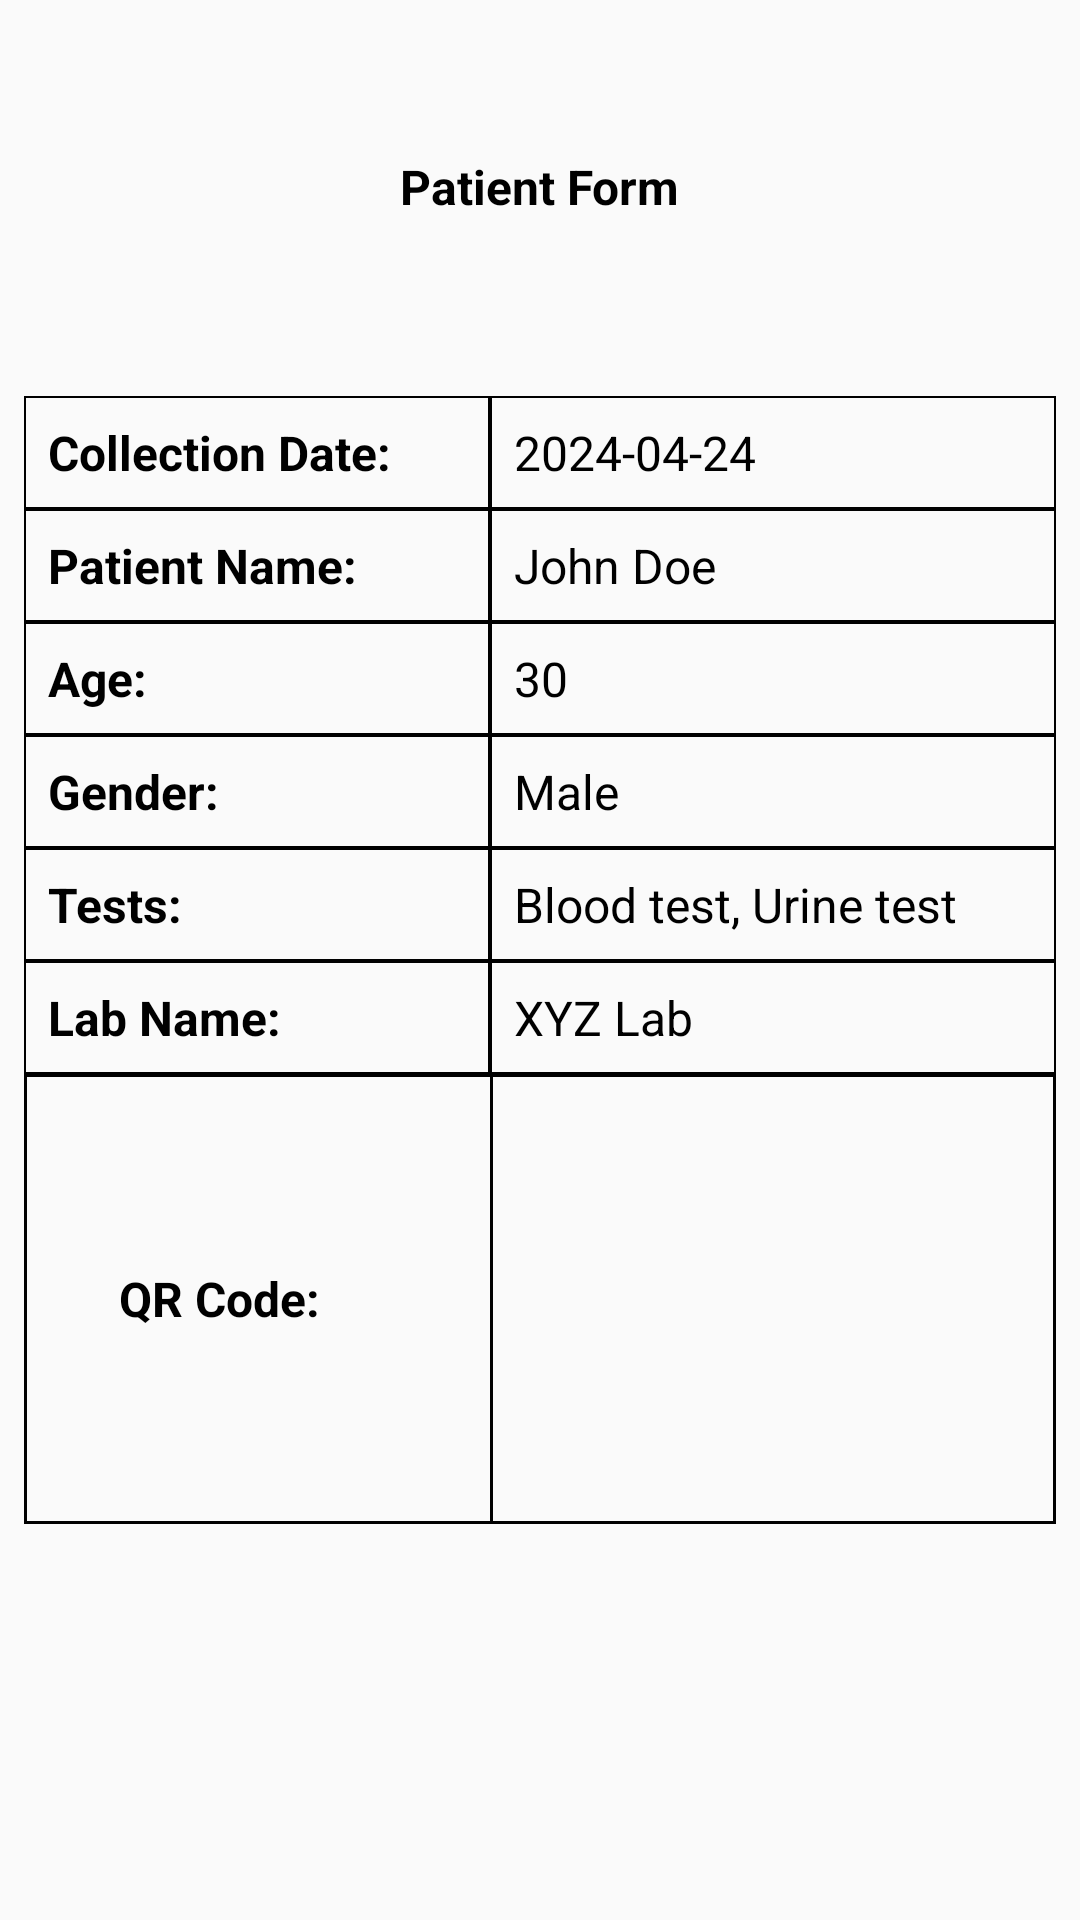

Write the Android layout XML for this screen, with the resource values it uses.
<!-- AndroidManifest.xml: application theme AppTheme -->
<!-- res/layout/activity_show_data.xml -->
<?xml version="1.0" encoding="utf-8"?>
<androidx.constraintlayout.widget.ConstraintLayout
    xmlns:android="http://schemas.android.com/apk/res/android"
    xmlns:app="http://schemas.android.com/apk/res-auto"
    android:layout_width="match_parent"
    android:layout_height="match_parent">

    <TextView
        android:layout_width="wrap_content"
        android:layout_height="wrap_content"
        android:text="Patient Form"
        android:textColor="@color/colorBlack"
        android:textStyle="bold"
        android:textSize="@dimen/sp_16"
        app:layout_constraintBottom_toTopOf="@+id/linearLayout"
        app:layout_constraintEnd_toEndOf="parent"
        app:layout_constraintStart_toStartOf="parent"
        app:layout_constraintTop_toTopOf="parent">

    </TextView>

    <LinearLayout
        android:id="@+id/linearLayout"
        android:layout_width="match_parent"
        android:layout_height="wrap_content"
        android:orientation="vertical"
        android:padding="8dp"
        app:layout_constraintBottom_toBottomOf="parent"
        app:layout_constraintTop_toTopOf="parent">

        <TableLayout
            android:layout_width="match_parent"
            android:layout_height="wrap_content">

            
            <TableRow>

                <TextView
                    android:layout_width="wrap_content"
                    android:layout_height="wrap_content"
                    android:layout_weight="1"
                    android:background="@drawable/row_border"
                    android:padding="8dp"
                    android:textColor="@color/colorBlack"
                    android:textSize="@dimen/sp_16"
                    android:paddingEnd="16dp"

                    android:text="Collection Date:"
                    android:textStyle="bold" />

                <TextView
                    android:id="@+id/textViewDate"
                    android:layout_width="wrap_content"
                    android:layout_height="wrap_content"
                    android:layout_weight="1"
                    android:background="@drawable/row_border"
                    android:textColor="@color/colorBlack"
                    android:textSize="@dimen/sp_16"
                    android:padding="8dp"
                    android:paddingEnd="16dp"
                    android:text="2024-04-24" />
            </TableRow>

            
            <TableRow>

                <TextView
                    android:layout_width="wrap_content"
                    android:layout_height="wrap_content"
                    android:layout_weight="1"
                    android:background="@drawable/row_border"
                    android:padding="8dp"
                    android:paddingEnd="16dp"
                    android:textColor="@color/colorBlack"
                    android:textSize="@dimen/sp_16"
                    android:text="Patient Name:"
                    android:textStyle="bold" />

                <TextView
                    android:id="@+id/textViewName"
                    android:layout_width="wrap_content"
                    android:layout_height="wrap_content"
                    android:layout_weight="1"
                    android:background="@drawable/row_border"
                    android:padding="8dp"
                    android:textColor="@color/colorBlack"
                    android:textSize="@dimen/sp_16"
                    android:paddingEnd="16dp"
                    android:text="John Doe" />
            </TableRow>

            
            <TableRow>

                <TextView
                    android:layout_width="wrap_content"
                    android:layout_height="wrap_content"
                    android:layout_weight="1"
                    android:background="@drawable/row_border"
                    android:padding="8dp"
                    android:textColor="@color/colorBlack"
                    android:textSize="@dimen/sp_16"
                    android:paddingEnd="16dp"
                    android:text="Age:"
                    android:textStyle="bold" />

                <TextView
                    android:id="@+id/textViewAge"
                    android:layout_width="wrap_content"
                    android:layout_height="wrap_content"
                    android:layout_weight="1"
                    android:background="@drawable/row_border"
                    android:textColor="@color/colorBlack"
                    android:textSize="@dimen/sp_16"
                    android:padding="8dp"
                    android:paddingEnd="16dp"
                    android:text="30" />
            </TableRow>

            
            <TableRow>

                <TextView
                    android:layout_width="wrap_content"
                    android:layout_height="wrap_content"
                    android:layout_weight="1"
                    android:background="@drawable/row_border"
                    android:textColor="@color/colorBlack"
                    android:textSize="@dimen/sp_16"
                    android:padding="8dp"
                    android:paddingEnd="16dp"
                    android:text="Gender:"
                    android:textStyle="bold" />

                <TextView
                    android:id="@+id/textViewGender"
                    android:layout_width="wrap_content"
                    android:layout_height="wrap_content"
                    android:layout_weight="1"
                    android:background="@drawable/row_border"
                    android:padding="8dp"
                    android:textColor="@color/colorBlack"
                    android:textSize="@dimen/sp_16"
                    android:paddingEnd="16dp"
                    android:text="Male" />
            </TableRow>

            
            <TableRow>

                <TextView
                    android:layout_width="wrap_content"
                    android:layout_height="wrap_content"
                    android:layout_weight="1"
                    android:background="@drawable/row_border"
                    android:textColor="@color/colorBlack"
                    android:textSize="@dimen/sp_16"
                    android:padding="8dp"
                    android:paddingEnd="16dp"
                    android:text="Tests:"
                    android:textStyle="bold" />

                <TextView
                    android:id="@+id/textViewTests"
                    android:layout_width="wrap_content"
                    android:layout_height="wrap_content"
                    android:layout_weight="1"
                    android:background="@drawable/row_border"
                    android:textColor="@color/colorBlack"
                    android:textSize="@dimen/sp_16"
                    android:padding="8dp"
                    android:paddingEnd="16dp"
                    android:text="Blood test, Urine test" />
            </TableRow>

            
            <TableRow>

                <TextView
                    android:layout_width="wrap_content"
                    android:layout_height="wrap_content"
                    android:layout_weight="1"
                    android:background="@drawable/row_border"
                    android:padding="8dp"
                    android:textColor="@color/colorBlack"
                    android:textSize="@dimen/sp_16"
                    android:paddingEnd="16dp"
                    android:text="Lab Name:"
                    android:textStyle="bold" />

                <TextView
                    android:id="@+id/textViewLabName"
                    android:layout_width="wrap_content"
                    android:layout_height="wrap_content"
                    android:layout_weight="1"
                    android:background="@drawable/row_border"
                    android:padding="8dp"
                    android:textColor="@color/colorBlack"
                    android:textSize="@dimen/sp_16"
                    android:paddingEnd="16dp"
                    android:text="XYZ Lab" />
            </TableRow>

            
            <TableRow android:background="@drawable/border">

                <TextView
                    android:layout_width="wrap_content"
                    android:layout_height="wrap_content"
                    android:layout_gravity="center"
                    android:layout_weight="1"
                    android:padding="8dp"
                    android:paddingEnd="16dp"
                    android:text="QR Code:"
                    android:textColor="@color/colorBlack"
                    android:textSize="@dimen/sp_16"
                    android:textStyle="bold" />

                <ImageView
                    android:id="@+id/imageViewQRCode"
                    android:layout_width="150dp"
                    android:background="@drawable/border"
                    android:layout_height="150dp"
                    android:layout_weight="1"
                    android:padding="24dp" />
            </TableRow>

        </TableLayout>

    </LinearLayout>

</androidx.constraintlayout.widget.ConstraintLayout>
<!-- resources referenced by this layout -->
<resources>
  <color name="colorBlack">#000000</color>
  <dimen name="sp_16">16sp</dimen>
  <!-- drawable border (drawable) -->
  <?xml version="1.0" encoding="utf-8"?>
  
  <shape xmlns:android="http://schemas.android.com/apk/res/android"
      android:shape="rectangle">
      <stroke
          android:width="1dp"
      android:color="#000000" />
      
  </shape>
  <!-- drawable row_border (drawable) -->
  <?xml version="1.0" encoding="utf-8"?>
  
  <shape xmlns:android="http://schemas.android.com/apk/res/android"
      android:shape="rectangle">
      <stroke
          android:width="0.5dp"
          android:color="#000000" />
      
  </shape>
  <style name="AppTheme" parent="Theme.AppCompat.Light.NoActionBar">
          
          <item name="colorPrimary">@color/colorPrimary</item>
          <item name="colorPrimaryDark">@color/colorPrimaryDark</item>
          <item name="colorAccent">@color/colorBtBlue</item>
      </style>
  <color name="colorPrimary">#FFFFFF</color>
  <color name="colorPrimaryDark">#000000</color>
  <color name="colorBtBlue">#28AEF5</color>
</resources>
